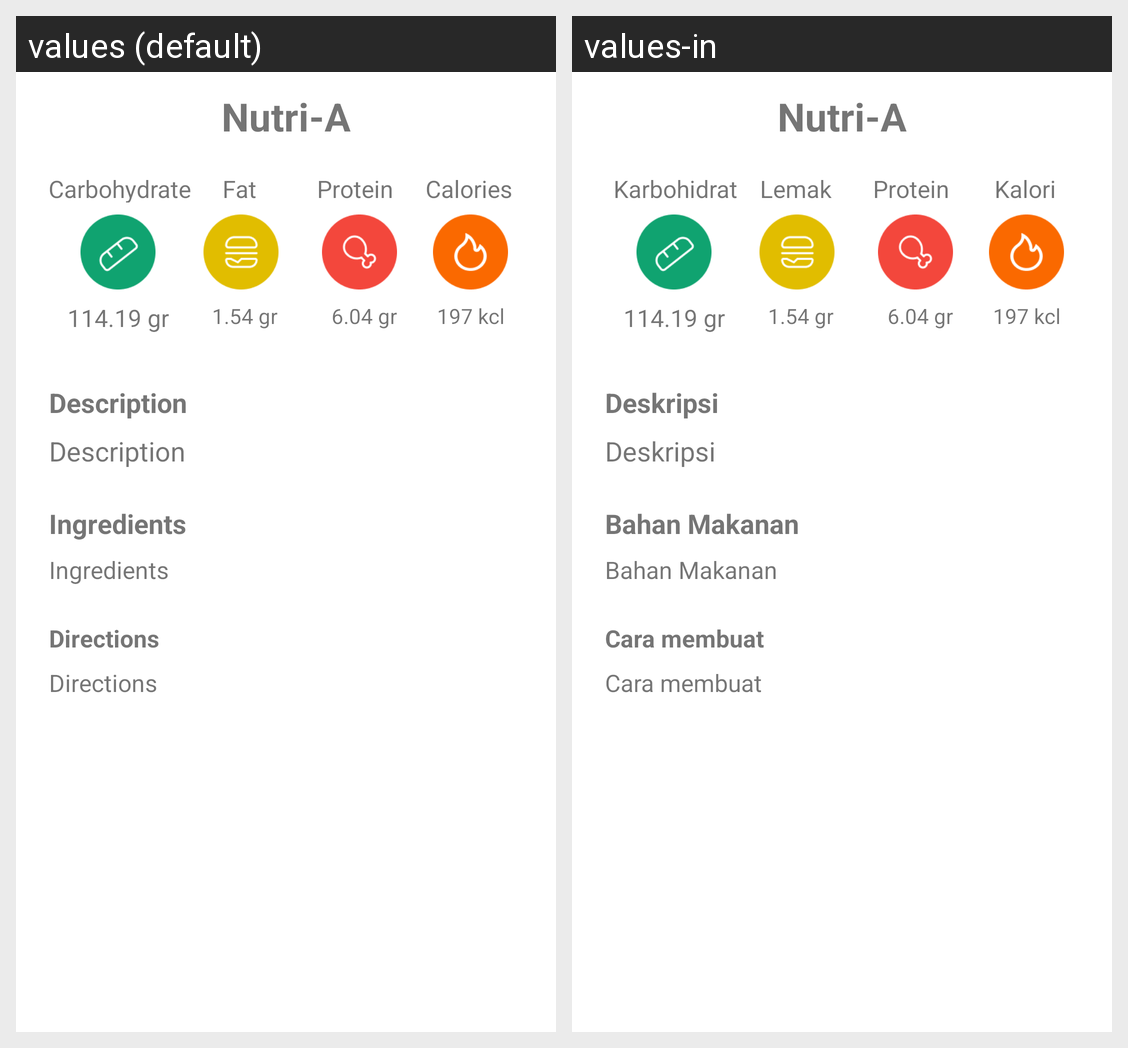

Strings drawn on this Android screen and how each of the app's shown locales translates them:
Android screen res/layout/activity_detail_recipes.xml rendered under 2 locales, left to right: values (default), values-in. Device: Nexus 5 (rendered at 1080×1920; each locale shown at half size, 540×960, under a caption strip naming it); theme Theme.NutriA.
Strings drawn on this screen, with the default value and each locale's value (text and hints the layout hard-codes, and strings that could not be matched under every locale, appear in the picture but are not listed):

app_name
  values: Nutri-A
  values-in: Nutri-A

carbohydrate
  values: Carbohydrate
  values-in: Karbohidrat

fat
  values: Fat
  values-in: Lemak

protein
  values: Protein
  values-in: Protein

calories
  values: Calories
  values-in: Kalori

value_carbohydrate
  values: 114.19 gr
  values-in: 114.19 gr

value_fat
  values: 1.54 gr
  values-in: 1.54 gr

value_protein
  values: 6.04 gr
  values-in: 6.04 gr

value_calories
  values: 197 kcl
  values-in: 197 kcl

description
  values: Description
  values-in: Deskripsi

ingredients
  values: Ingredients
  values-in: Bahan Makanan

directions
  values: Directions
  values-in: Cara membuat
